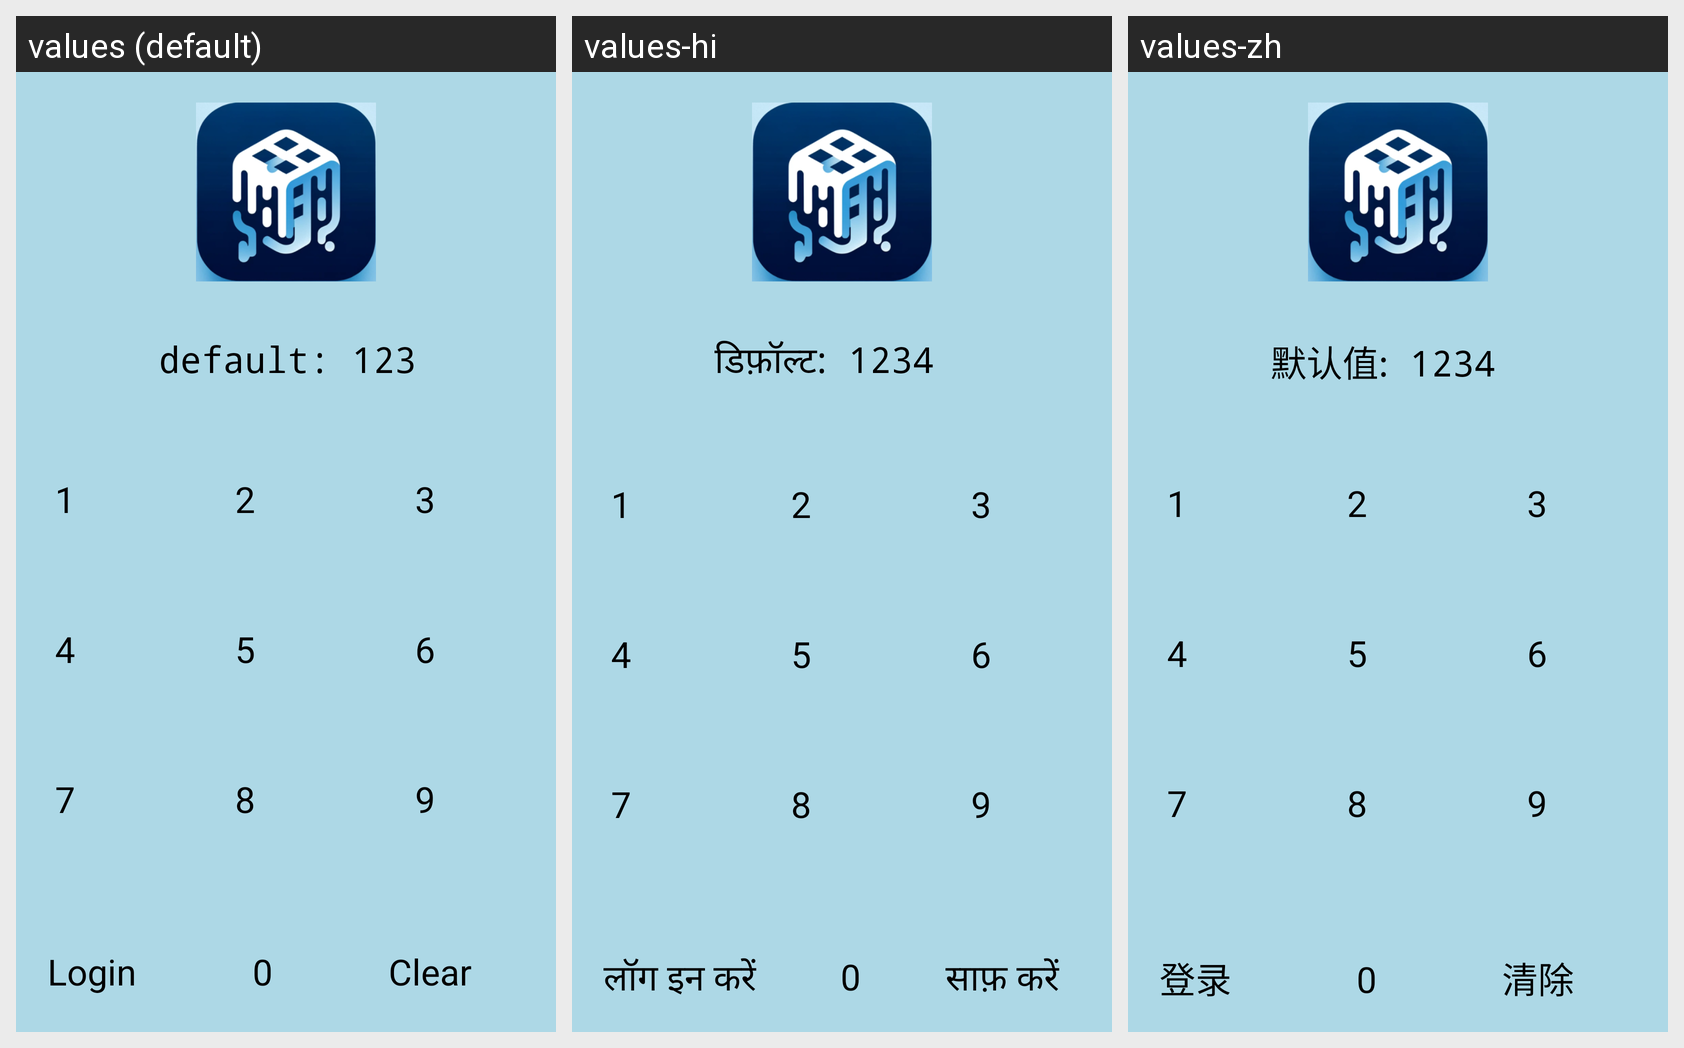

The same Android screen rendered under several of its app's locales, left to right. List the strings drawn on it with the default value and each locale's translation.
Android screen res/layout/activity_main.xml rendered under 3 locales, left to right: values (default), values-hi, values-zh. Device: Nexus 5 (rendered at 1080×1920; each locale shown at half size, 540×960, under a caption strip naming it); theme Theme.Data_Dissolve.
Strings drawn on this screen, with the default value and each locale's value (text and hints the layout hard-codes, and strings that could not be matched under every locale, appear in the picture but are not listed):

pin_hint
  values: default: 1234
  values-hi: डिफ़ॉल्ट: 1234
  values-zh: 默认值: 1234

login_button
  values: Login
  values-hi: लॉग इन करें
  values-zh: 登录

clear_button
  values: Clear
  values-hi: साफ़ करें
  values-zh: 清除
